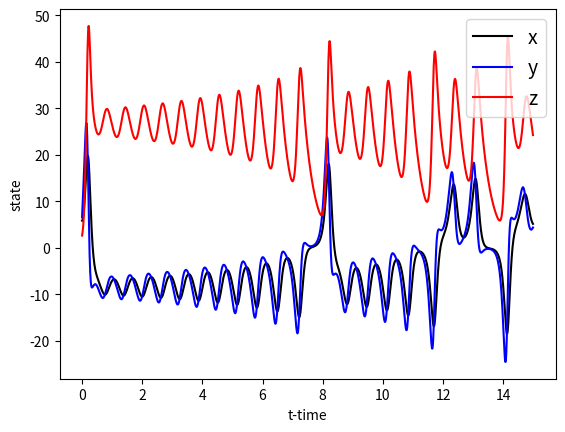

Python code for this plot:
import matplotlib.pyplot as plp
import numpy as np
import math as m
import random as rr
h=0.01
czas=15
space=np.arange(0,czas,h)
leng=len(space)
x1=np.zeros(leng)
x2=np.zeros(leng)
x3=np.zeros(leng)
x1[0]=rr.random()*15
x2[0]=rr.random()*15
x3[0]=rr.random()*15


for i in range(1,leng):
    x1[i]=x1[i-1]+h*(10*(x2[i-1]-x1[i-1]))
    x2[i]=x2[i-1]+h*(28*x1[i]-x2[i-1]-(x1[i]*x3[i-1]))
    x3[i]=x3[i-1]+h*(-float(8/3)*x3[i-1]+(x1[i]*x2[i]))
plp.figure(1)
plp.plot(space,x1,'k',label='x')
plp.plot(space,x2,'b',label='y')
plp.plot(space,x3,'r',label='z')
plp.legend(loc='upper right',fontsize=14)
plp.xlabel('t-time')
plp.ylabel('state')


plp.show()